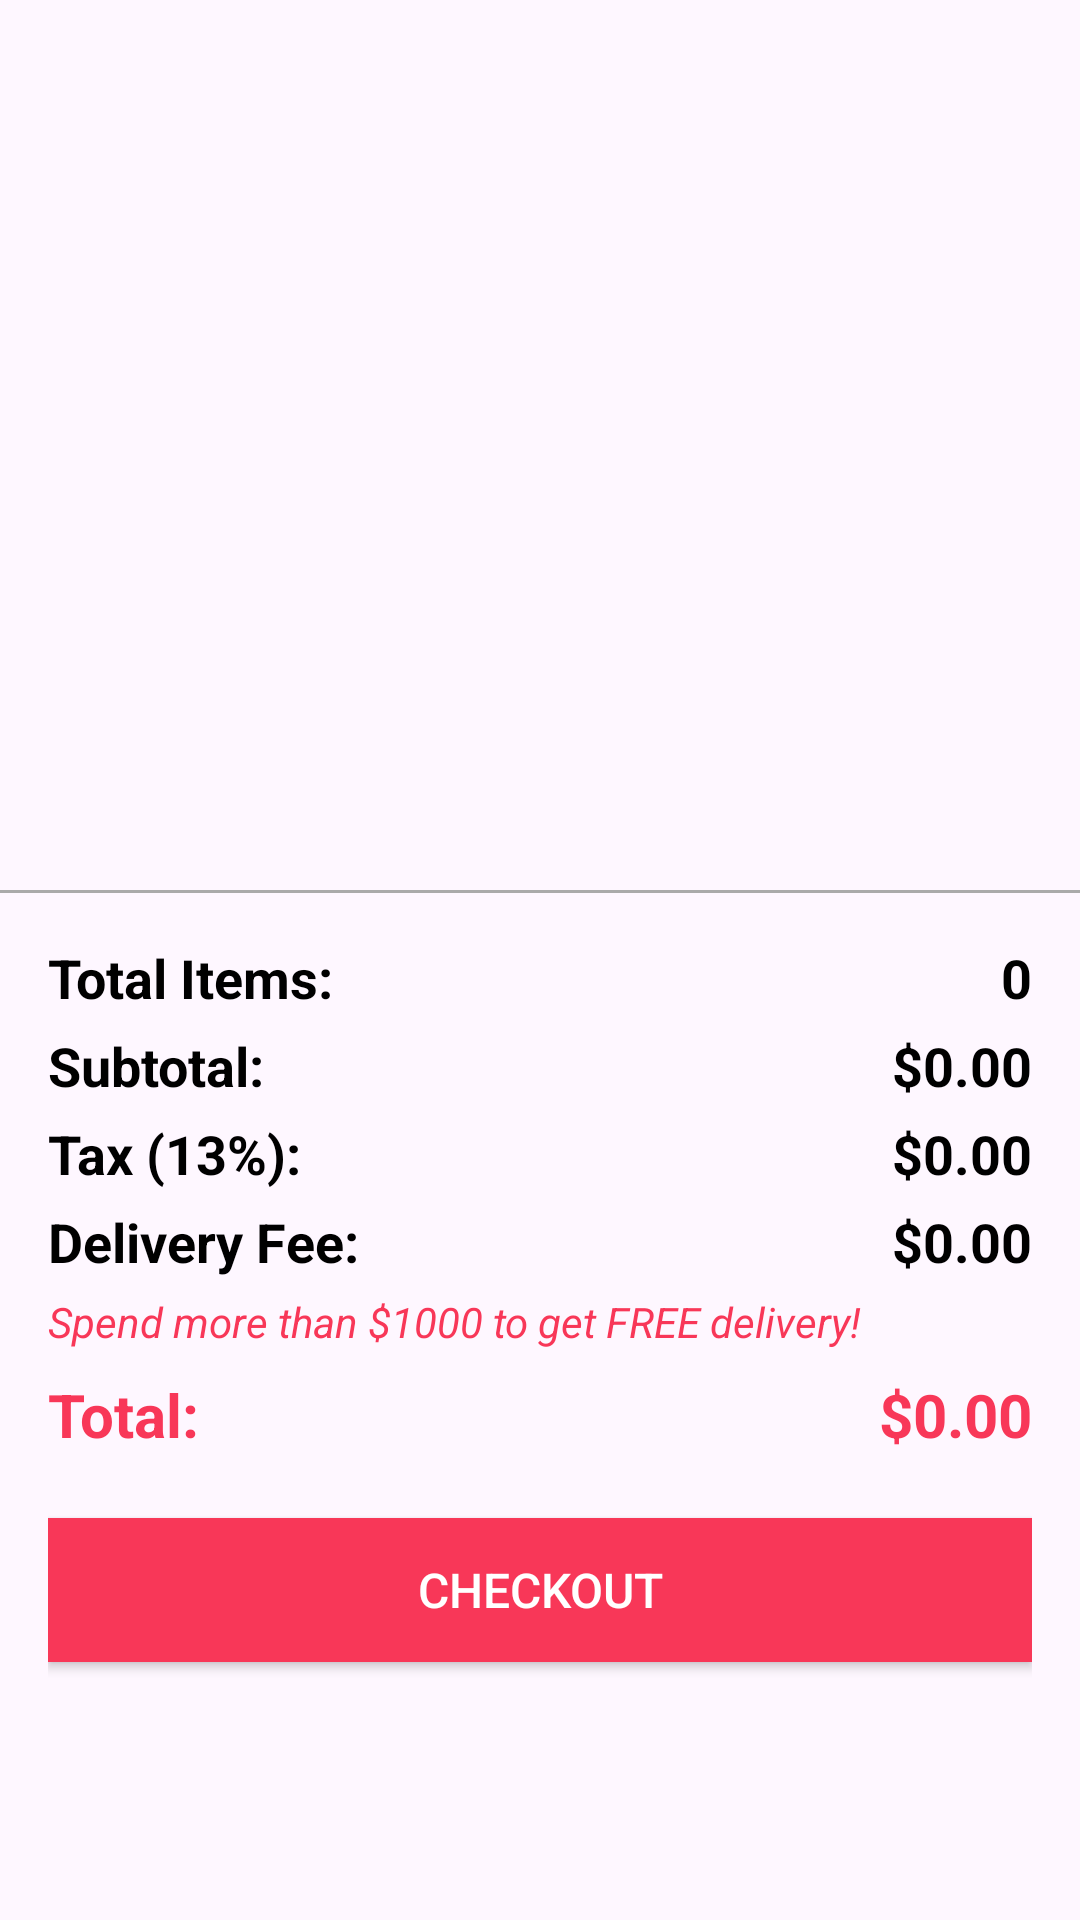

This screen was rendered from an Android layout file. Write that file and the resources it references.
<!-- AndroidManifest.xml: application theme Theme.ClothesShoppingApp -->
<!-- res/layout/fragment_cart.xml -->
<?xml version="1.0" encoding="utf-8"?>
<LinearLayout xmlns:android="http://schemas.android.com/apk/res/android"
    android:layout_width="match_parent"
    android:layout_height="match_parent"
    android:orientation="vertical">

    <androidx.recyclerview.widget.RecyclerView
        android:id="@+id/cartRecyclerView"
        android:layout_width="match_parent"
        android:layout_height="0dp"
        android:layout_weight="1"
        android:padding="16dp" />

    <TextView
        android:id="@+id/emptyCartMessage"
        android:layout_width="match_parent"
        android:layout_height="match_parent"
        android:layout_gravity="center"
        android:text="@string/no_items_in_the_cart"
        android:textSize="24sp"
        android:textStyle="bold"
        android:gravity="center"
        android:visibility="gone"
        android:textColor="@android:color/darker_gray" />


    <View
        android:layout_width="match_parent"
        android:layout_height="1dp"
        android:background="@android:color/darker_gray" />

    <LinearLayout
        android:layout_width="match_parent"
        android:layout_height="wrap_content"
        android:orientation="vertical"
        android:padding="16dp">

        
        <LinearLayout
            android:layout_width="match_parent"
            android:layout_height="wrap_content"
            android:orientation="horizontal"
            android:layout_marginBottom="5dp">

            <TextView
                android:id="@+id/totalItemsAmount"
                android:layout_width="0dp"
                android:layout_height="wrap_content"
                android:layout_weight="1"
                android:text="Total Items:"
                android:textSize="18sp"
                android:textStyle="bold"
                android:textColor="@color/black"/>

            <TextView
                android:id="@+id/totalItemsTextView"
                android:layout_width="wrap_content"
                android:layout_height="wrap_content"
                android:text="0"
                android:textSize="18sp"
                android:textStyle="bold"
                android:textColor="@color/black"/>
        </LinearLayout>

        
        <LinearLayout
            android:layout_width="match_parent"
            android:layout_height="wrap_content"
            android:orientation="horizontal"
            android:layout_marginBottom="5dp">

            <TextView
                android:id="@+id/subtotalTextLabel"
                android:layout_width="0dp"
                android:layout_height="wrap_content"
                android:layout_weight="1"
                android:text="Subtotal:"
                android:textSize="18sp"
                android:textStyle="bold"
                android:textColor="@color/black"/>

            <TextView
                android:id="@+id/subtotalTextView"
                android:layout_width="wrap_content"
                android:layout_height="wrap_content"
                android:text="$0.00"
                android:textSize="18sp"
                android:textStyle="bold"
                android:textColor="@color/black"/>
        </LinearLayout>

        
        <LinearLayout
            android:layout_width="match_parent"
            android:layout_height="wrap_content"
            android:orientation="horizontal"
            android:layout_marginBottom="5dp">

            <TextView
                android:id="@+id/taxTextLabel"
                android:layout_width="0dp"
                android:layout_height="wrap_content"
                android:layout_weight="1"
                android:text="Tax (13%):"
                android:textSize="18sp"
                android:textStyle="bold"
                android:textColor="@color/black"/>

            <TextView
                android:id="@+id/taxTextView"
                android:layout_width="wrap_content"
                android:layout_height="wrap_content"
                android:text="$0.00"
                android:textSize="18sp"
                android:textStyle="bold"
                android:textColor="@color/black"/>
        </LinearLayout>

        
        <LinearLayout
            android:layout_width="match_parent"
            android:layout_height="wrap_content"
            android:orientation="horizontal"
            android:layout_marginBottom="5dp">

            <TextView
                android:id="@+id/deliveryFeeTextLabel"
                android:layout_width="0dp"
                android:layout_height="wrap_content"
                android:layout_weight="1"
                android:text="Delivery Fee:"
                android:textSize="18sp"
                android:textStyle="bold"
                android:textColor="@color/black"/>

            <TextView
                android:id="@+id/deliveryFeeTextView"
                android:layout_width="wrap_content"
                android:layout_height="wrap_content"
                android:text="$0.00"
                android:textSize="18sp"
                android:textStyle="bold"
                android:textColor="@color/black"/>
        </LinearLayout>

        <TextView
            android:id="@+id/freeDeliveryMessage"
            android:layout_width="match_parent"
            android:layout_height="match_parent"
            android:layout_marginBottom="8dp"
            android:text="@string/get_free_delivery"
            android:textColor="@color/radical_red"
            android:textSize="14sp"
            android:textStyle="italic" />

        
        <LinearLayout
            android:layout_width="match_parent"
            android:layout_height="wrap_content"
            android:orientation="horizontal"
            android:layout_marginBottom="5dp">

            <TextView
                android:id="@+id/totalTextLabel"
                android:layout_width="0dp"
                android:layout_height="wrap_content"
                android:layout_weight="1"
                android:text="Total:"
                android:textSize="20sp"
                android:textStyle="bold"
                android:textColor="@color/radical_red"/>

            <TextView
                android:id="@+id/totalTextView"
                android:layout_width="wrap_content"
                android:layout_height="wrap_content"
                android:text="$0.00"
                android:textSize="20sp"
                android:textStyle="bold"
                android:textColor="@color/radical_red"/>
        </LinearLayout>

        
        <Button
            android:id="@+id/checkoutButton"
            android:layout_width="match_parent"
            android:layout_height="wrap_content"
            android:layout_marginTop="16dp"
            android:text="Checkout"
            android:textSize="16sp"
            android:background="@color/radical_red"
            android:textColor="@android:color/white"
            android:padding="12dp"
            android:layout_marginBottom="70dp"/>
    </LinearLayout>

</LinearLayout>
<!-- resources referenced by this layout -->
<resources>
  <color name="black">#000000</color>
  <color name="radical_red">#F83758</color>
  <string name="get_free_delivery">Spend more than $1000 to get FREE delivery!</string>
  <string name="no_items_in_the_cart">No items in the cart</string>
  <style name="Theme.ClothesShoppingApp" parent="Base.Theme.ClothesShoppingApp" />
  <style name="Base.Theme.ClothesShoppingApp" parent="Theme.Material3.DayNight.NoActionBar">
          
           <item name="colorPrimary">@color/radical_red</item>
          <item name="colorPrimaryVariant">@color/radical_red</item>
          <item name="android:statusBarColor">@color/radical_red</item>
      </style>
</resources>
